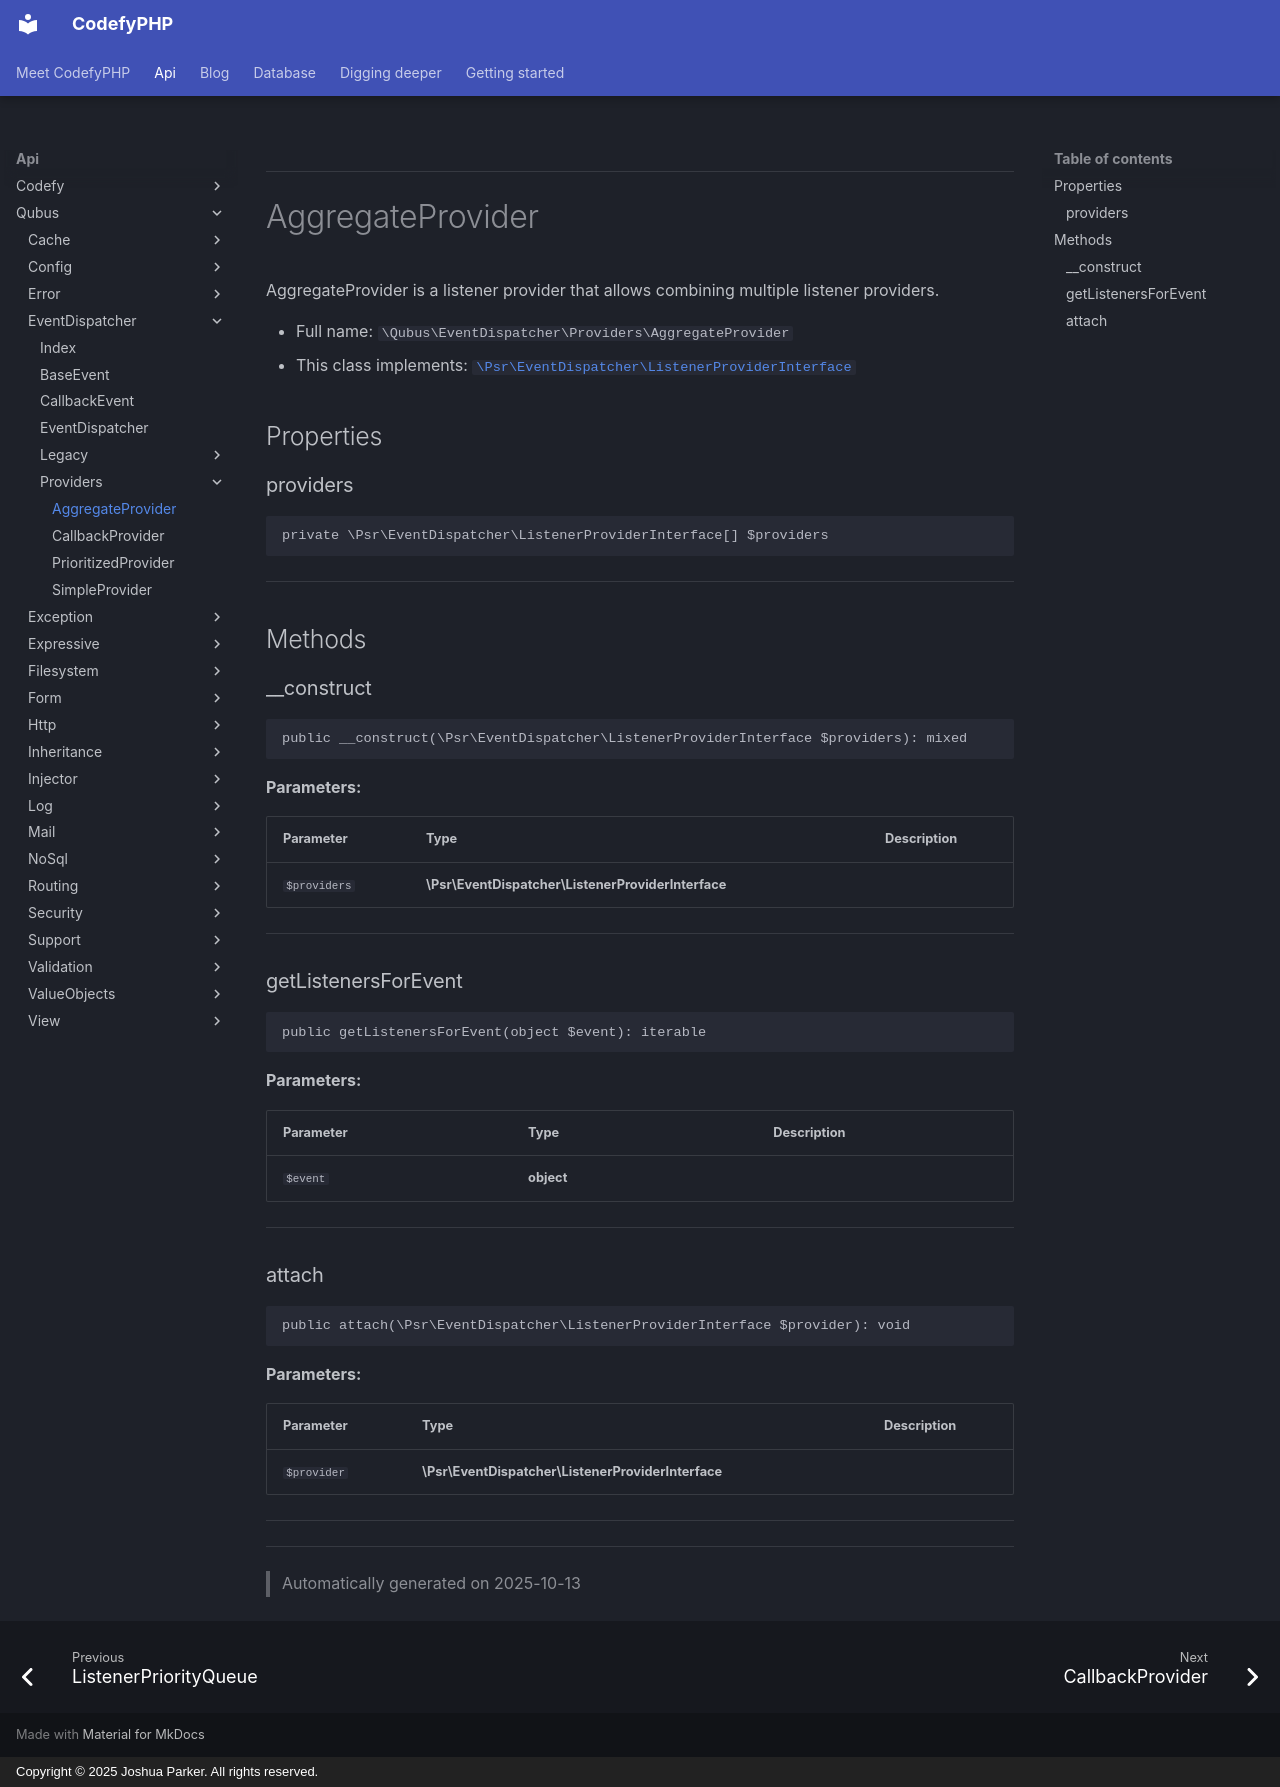

repository: codefyphp/docs · page: api/Qubus/EventDispatcher/Providers/AggregateProvider/index.html · generator: mkdocs · copyright: Copyright © 2025 Joshua Parker. All rights reserved.

***

# AggregateProvider

AggregateProvider is a listener provider that allows combining multiple listener providers.



* Full name: `\Qubus\EventDispatcher\Providers\AggregateProvider`
* This class implements:
[`\Psr\EventDispatcher\ListenerProviderInterface`](../../../Psr/EventDispatcher/ListenerProviderInterface.md)



## Properties


### providers



```php
private \Psr\EventDispatcher\ListenerProviderInterface[] $providers
```






***

## Methods


### __construct



```php
public __construct(\Psr\EventDispatcher\ListenerProviderInterface $providers): mixed
```








**Parameters:**

| Parameter | Type | Description |
|-----------|------|-------------|
| `$providers` | **\Psr\EventDispatcher\ListenerProviderInterface** |  |





***

### getListenersForEvent



```php
public getListenersForEvent(object $event): iterable
```








**Parameters:**

| Parameter | Type | Description |
|-----------|------|-------------|
| `$event` | **object** |  |





***

### attach



```php
public attach(\Psr\EventDispatcher\ListenerProviderInterface $provider): void
```








**Parameters:**

| Parameter | Type | Description |
|-----------|------|-------------|
| `$provider` | **\Psr\EventDispatcher\ListenerProviderInterface** |  |





***


***
> Automatically generated on 2025-10-13
